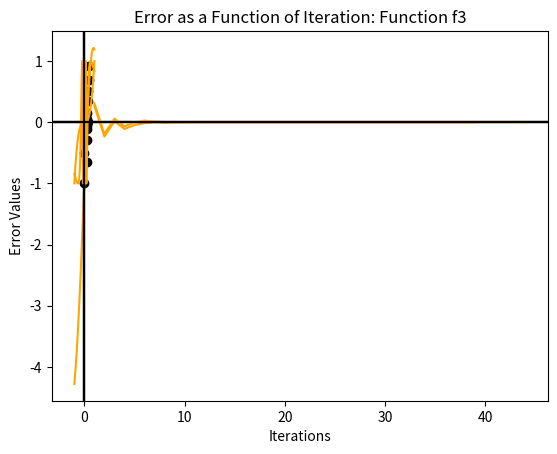

The matplotlib source for this figure:
import numpy as np
import matplotlib.pyplot as plt
from copy import deepcopy

def f1(x):
    return 3 * x + np.sin(2*x) - np.exp(x)

def f2(x):
    return x**3

def f3(x):
    return np.sin(1. / (x + 0.01))

def bracket(lo, hi):
    """
    INPUT:
        lo: float, lower bound of bracket
        hi: float, upper bound of bracket
    
    OUTPUT:
        float, midpoint of the braketed region
    """
    return ((lo+hi)/2)

def PerryThePlotapus(f,x,xlo,xhi):
    """
    INPUT:
        f: function, this is the function graphed
        x: list, list of all midpoint values used to estimate root of function f
        xlo: float, lower bound of the graph of the function f
        xhi: float, upper bound of the graph of the function f
        xtol: float, the largest error accepted in the root value of f
    
    OUTPUT:
        graph of function f over the domain xlo to xhi with a mesh sixe dx (defined within the function)
        subplot of the scatter of the values in the 'x' input and their cooresponding values on the function f
        (x_array, y_array): tuple, (array form of 'x', array of cooresponding values on the function f)     
    """
    dx=1e-3
    x_array=np.asarray(x)
    y_array=f(x_array)
    x_vals=np.arange(xlo,xhi+dx,dx)
    y_vals= f(x_vals)
    plt.scatter(x_array,y_array, color= "black")
    plt.plot(x_vals,y_vals, color = "orange")
    plt.grid()
    plt.title("Problem 3: Function " + f.__name__)
    plt.xlabel('x')
    plt.axhline(color='black')
    plt.axvline(color='black')
    plt.ylabel('y')
    plt.show()
    errorGopher(f, x_array)
    return (x_array, y_array)


def rf_bisect(f,xlo,xhi,xtol,nmax):
    """
    Computes the value of the root for function f bracketed in the domain [xlo, xhi]. 
    PARAMETERS:
        f     --  (function) The one-dimensional function to evaluate a root of.
        xlo   --  (float) The lower limit of the bracket.
        xhi   --  (float) The upper limit of the bracket.
        xtol  --  (float) The tolerance the calculated root should achieve.
        nmax  --  (int) The maximum number of iterations allowed.

    RETURNS: (tuple(float, int)) A root of f that meets the tolerance tol the number 
    of iteratons required to converge.
    """
    x_array=[]
    iters=0
    low=deepcopy(xlo)
    high=deepcopy(xhi)
    try:
        while iters<= nmax:
            iters+=1
            if 0-f(bracket(low,high))<0: 
                x_array.append(bracket(low,high))
                high=deepcopy(bracket(low,high))
            elif 0-f(bracket(low,high))>0:
                x_array.append(bracket(low,high))
                low=deepcopy(bracket(low,high))
            if abs((0-f(bracket(low,high))))<= xtol:
                root=float(bracket(low,high))
                x_array.append(root)
                return PerryThePlotapus(f,x_array,xlo,xhi)
        return "Iteration limit reached, no root found."
    except ZeroDivisionError:
        print("Function", f.__name__, "has no root.")

def errorGopher(f,xvals):
    """
    INPUT:
        f: function, one-dimensional
        xvals: array, x values used in bisection root search
    
    OUTPUT:
        graph of error as a function of iteration number
    """
    x_array = xvals
    true_val = x_array[-1]
    errorList=[]
    iterList=[]
    iter=0
    for x in x_array:
        iter+=1
        errorList.append(true_val-x)
        iterList.append(iter)
    plt.plot(iterList,errorList, color="orange")
    plt.title("Error as a Function of Iteration: Function " + f.__name__)
    plt.xlabel('Iterations')
    plt.ylabel('Error Values')
    plt.axhline(color="black")
    plt.axvline(color="black")
    plt.grid()
    plt.show()

for f in [f1,f2,f3]:
    print("For function " + f.__name__)
    print("")
    rf_bisect(f,-1.,1., 1e-12, 1e5)